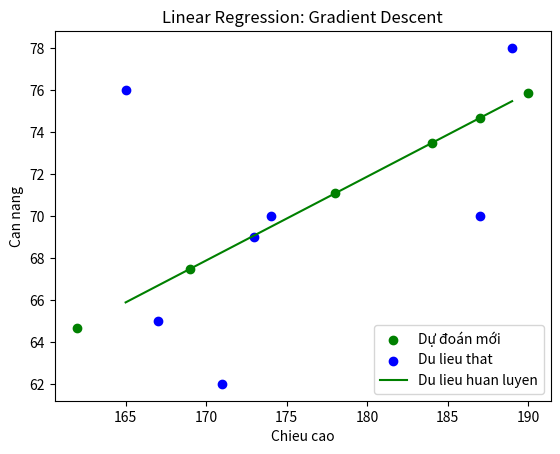

This figure's Python source:
import numpy as np
import matplotlib.pyplot as plt

X = np.array([[174, 167,189,171,173,165,187]]).T
y = np.array([70 ,65,78,62,69,76,70]).reshape(-1, 1)

one = np.ones((X.shape[0],1))
Xbar = np.concatenate((one , X) , axis =1)

w = np.random.randn(Xbar.shape[1], 1) * 0.01
lrn_rate = 0.00001
epoach = 10000
m = Xbar.shape[0]
for i in range(epoach) :
    y_pred = np.dot(Xbar, w)
    loss = y_pred - y
    gradient = (1/m) * np.dot(Xbar.T , loss)
    w = w - lrn_rate * gradient

w_0 , w_1 = w[0,0] , w[1,0] # do ket qua la mang 2 chieu

X_test = np.array([[162],[169], [178], [184], [187],[190]])
y_pred = w_0 + w_1 * X_test
plt.scatter(X_test, y_pred, color='green', label='Dự đoán mới')

plt.scatter(X , y , color = 'blue' , label = 'Du lieu that')
x_line = np.array([[X.min()] , [X.max()]])
y_line = w_0 + w_1 * x_line
plt.plot(x_line , y_line , color = 'green' , label = 'Du lieu huan luyen')
plt.xlabel('Chieu cao')
plt.ylabel('Can nang')
plt.title('Linear Regression: Gradient Descent')
plt.legend()
plt.show()